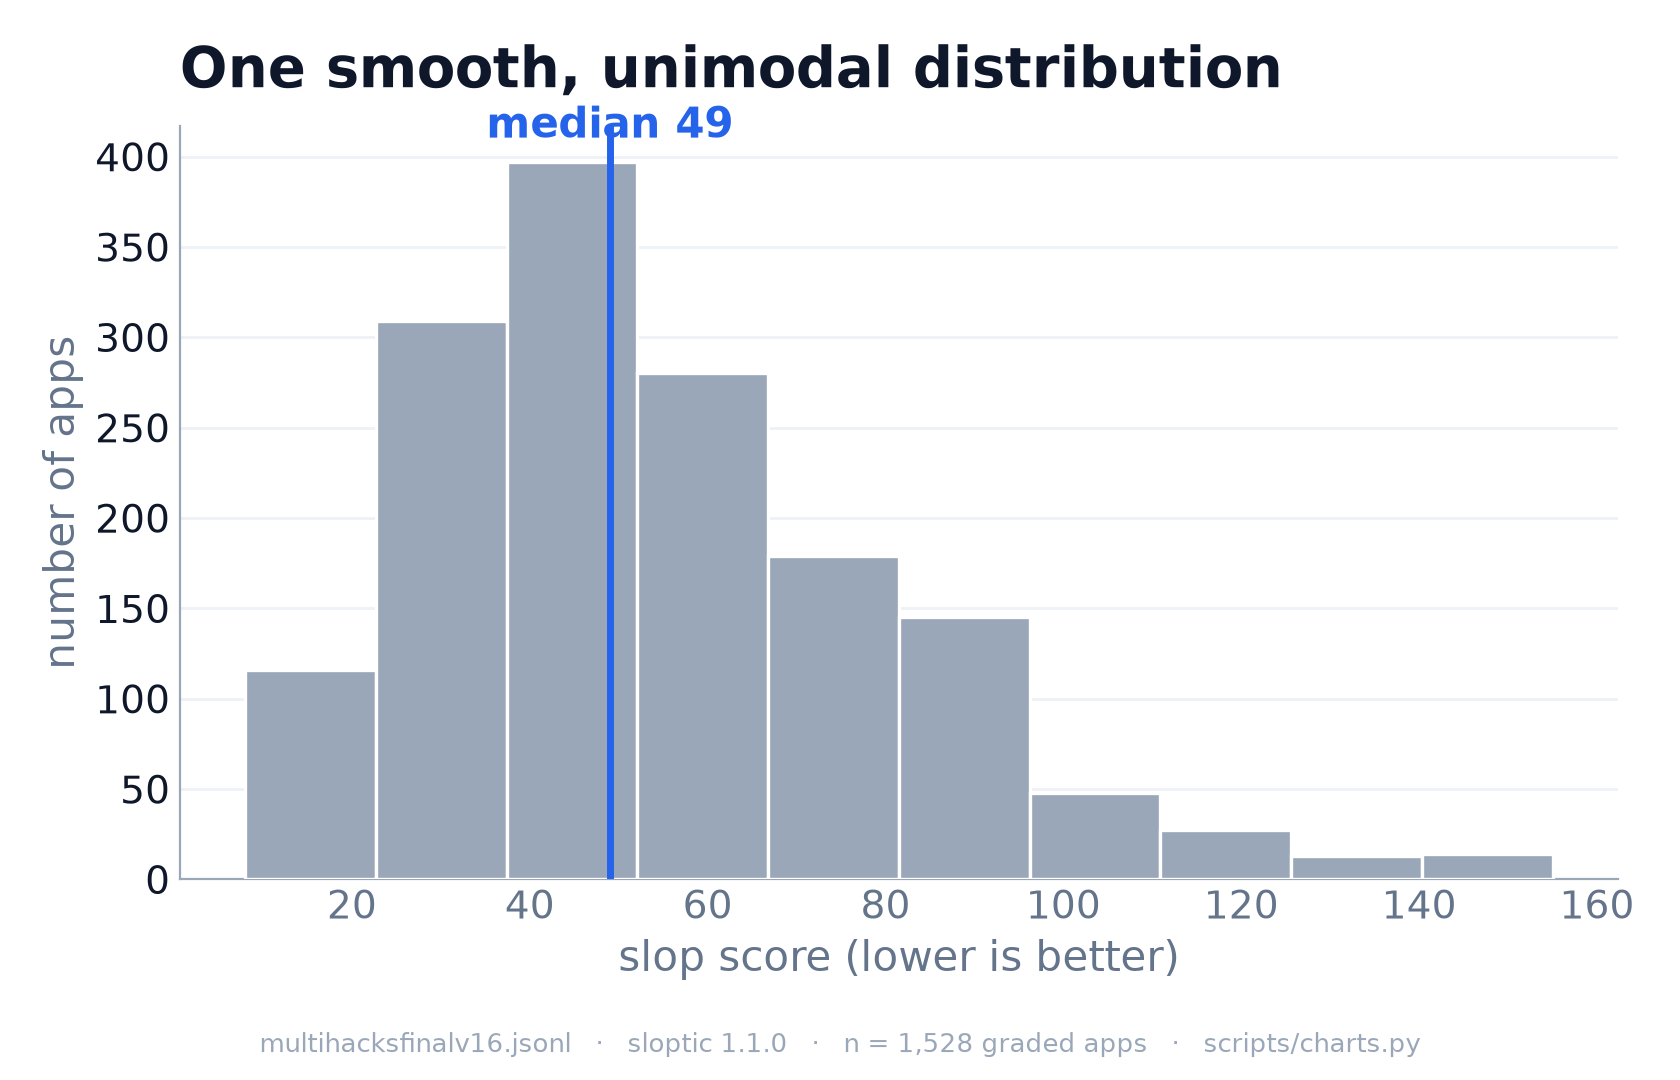

The data file committed next to this chart (first rows):
bucket_low, bucket_high, count
8.0, 22.7, 116
22.7, 37.4, 309
37.4, 52.1, 397
52.1, 66.8, 280
66.8, 81.5, 179
81.5, 96.2, 145
96.2, 110.9, 48
110.9, 125.6, 27
125.6, 140.3, 13
140.3, 155.0, 14
